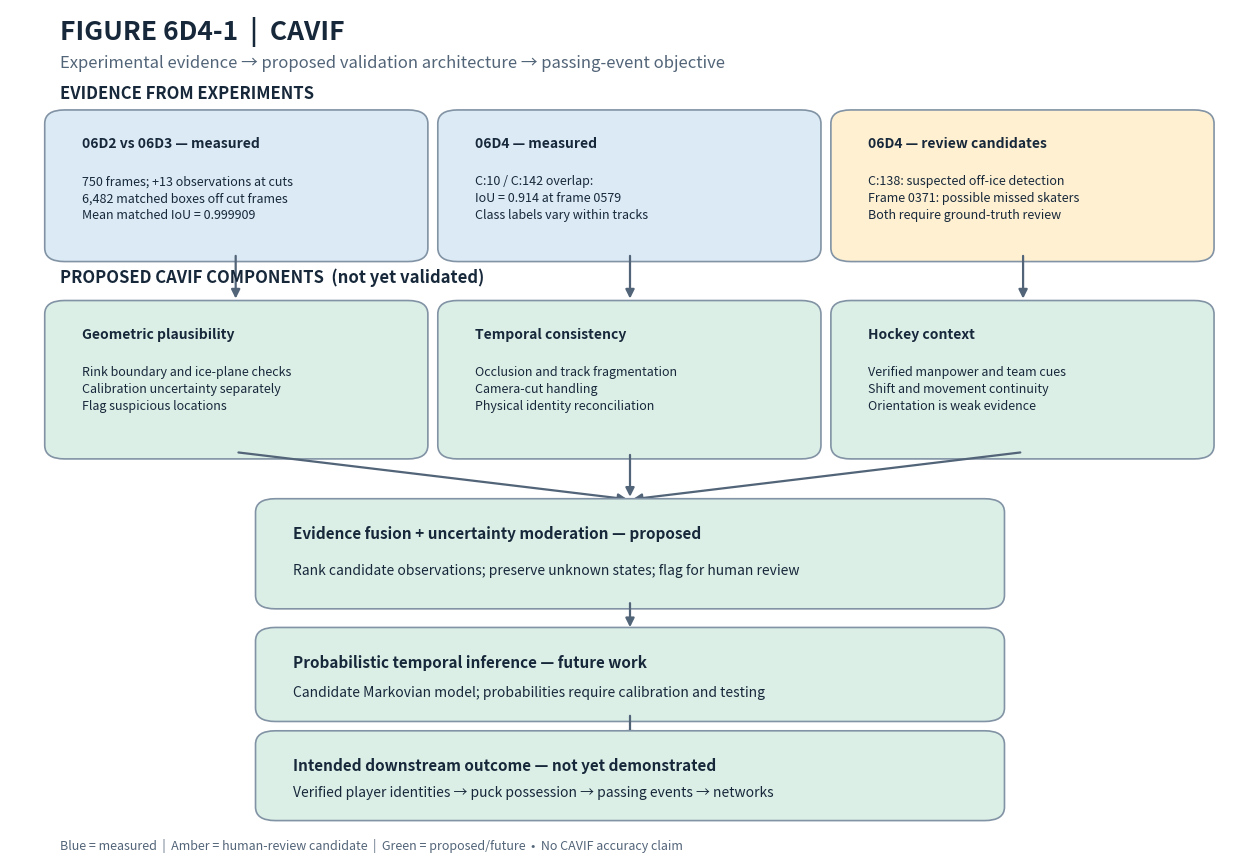

The matplotlib source for this figure:
#!/usr/bin/env python3
"""Generate Figure 6D4-1 from documented experimental findings.

Run from the nhl-passing-networks repository root:
    python scripts/hockeyai/create_cavif_evidence_schematic.py

Requires matplotlib. Does not read or modify experiment artifacts.
Refuses to overwrite an existing figure.
"""

from pathlib import Path

import matplotlib

matplotlib.use("Agg")
import matplotlib.pyplot as plt
from matplotlib.patches import FancyArrowPatch, FancyBboxPatch

OUTPUT = Path(
    "docs/hockeyai/experiments/figures/experiment_06d4_evidence_to_proposition.png"
)

INK = "#17283a"
MUTED = "#526478"
BLUE = "#dceaf5"  # measured evidence
AMBER = "#fff0d2"  # human-review candidates
GREEN = "#dcefe7"  # proposed framework
BORDER = "#8193a4"


# def box(ax, x, y, w, h, heading, body, fill, fontsize=9):
#     ax.add_patch(
#         FancyBboxPatch(
#             (x, y),
#             w,
#             h,
#             boxstyle="round,pad=0.012,rounding_size=0.016",
#             linewidth=1.2,
#             edgecolor=BORDER,
#             facecolor=fill,
#         )
#     )
#     ax.text(
#         x + 0.018,
#         y + h - min(0.065, h * 0.45),
#         body,
#         va="top",
#         ha="left",
#         fontsize=fontsize,
#         linespacing=1.4,
#         color=INK,
#     )
#     ax.text(
#         x + 0.018,
#         y + h - 0.082,
#         body,
#         va="top",
#         ha="left",
#         fontsize=fontsize,
#         linespacing=1.4,
#         color=INK,
#     )


def box(ax, x, y, w, h, heading, body, fill, fontsize=9):
    ax.add_patch(
        FancyBboxPatch(
            (x, y),
            w,
            h,
            boxstyle="round,pad=0.012,rounding_size=0.016",
            linewidth=1.2,
            edgecolor=BORDER,
            facecolor=fill,
        )
    )

    # Heading — positioned near the top of the box
    ax.text(
        x + 0.018,
        y + h - 0.020,
        heading,
        va="top",
        ha="left",
        fontsize=fontsize + 1,
        fontweight="bold",
        color=INK,
    )

    # Explanation — positioned below the heading
    ax.text(
        x + 0.018,
        y + h - min(0.065, h * 0.65),
        body,
        va="top",
        ha="left",
        fontsize=fontsize,
        linespacing=1.4,
        color=INK,
    )


def arrow(ax, start, end):
    ax.add_patch(
        FancyArrowPatch(
            start,
            end,
            arrowstyle="-|>",
            mutation_scale=13,
            linewidth=1.6,
            color=MUTED,
            connectionstyle="arc3,rad=0",
        )
    )


def main():
    if OUTPUT.exists():
        raise FileExistsError(f"Refusing to overwrite existing figure: {OUTPUT}")
    OUTPUT.parent.mkdir(parents=True, exist_ok=True)

    fig, ax = plt.subplots(figsize=(16, 11), dpi=180)
    fig.patch.set_facecolor("white")
    ax.set_xlim(0, 1)
    ax.set_ylim(0, 1)
    ax.axis("off")

    ax.text(
        0.04, 0.965, "FIGURE 6D4-1  |  CAVIF", fontsize=19, weight="bold", color=INK
    )
    ax.text(
        0.04,
        0.932,
        "Experimental evidence → proposed validation architecture → passing-event objective",
        fontsize=12,
        color=MUTED,
    )
    ax.text(
        0.04, 0.895, "EVIDENCE FROM EXPERIMENTS", fontsize=12, weight="bold", color=INK
    )

    box(
        ax,
        0.04,
        0.715,
        0.285,
        0.155,
        "06D2 vs 06D3 — measured",
        "750 frames; +13 observations at cuts\n6,482 matched boxes off cut frames\nMean matched IoU = 0.999909",
        BLUE,
    )
    box(
        ax,
        0.357,
        0.715,
        0.285,
        0.155,
        "06D4 — measured",
        "C:10 / C:142 overlap:\nIoU = 0.914 at frame 0579\nClass labels vary within tracks",
        BLUE,
    )
    box(
        ax,
        0.674,
        0.715,
        0.285,
        0.155,
        "06D4 — review candidates",
        "C:138: suspected off-ice detection\nFrame 0371: possible missed skaters\nBoth require ground-truth review",
        AMBER,
    )

    ax.text(
        0.04,
        0.678,
        "PROPOSED CAVIF COMPONENTS  (not yet validated)",
        fontsize=12,
        weight="bold",
        color=INK,
    )
    for x in (0.182, 0.5, 0.817):
        arrow(ax, (x, 0.713), (x, 0.656))

    box(
        ax,
        0.04,
        0.482,
        0.285,
        0.163,
        "Geometric plausibility",
        "Rink boundary and ice-plane checks\nCalibration uncertainty separately\nFlag suspicious locations",
        GREEN,
    )
    box(
        ax,
        0.357,
        0.482,
        0.285,
        0.163,
        "Temporal consistency",
        "Occlusion and track fragmentation\nCamera-cut handling\nPhysical identity reconciliation",
        GREEN,
    )
    box(
        ax,
        0.674,
        0.482,
        0.285,
        0.163,
        "Hockey context",
        "Verified manpower and team cues\nShift and movement continuity\nOrientation is weak evidence",
        GREEN,
    )

    for x in (0.182, 0.5, 0.817):
        arrow(ax, (x, 0.478), (0.5, 0.422))

    box(
        ax,
        0.21,
        0.305,
        0.58,
        0.106,
        "Evidence fusion + uncertainty moderation — proposed",
        "Rank candidate observations; preserve unknown states; flag for human review",
        GREEN,
        10,
    )
    arrow(ax, (0.5, 0.303), (0.5, 0.268))
    box(
        ax,
        0.21,
        0.172,
        0.58,
        0.087,
        "Probabilistic temporal inference — future work",
        "Candidate Markovian model; probabilities require calibration and testing",
        GREEN,
        10,
    )
    arrow(ax, (0.5, 0.17), (0.5, 0.134))
    box(
        ax,
        0.21,
        0.055,
        0.58,
        0.082,
        "Intended downstream outcome — not yet demonstrated",
        "Verified player identities → puck possession → passing events → networks",
        GREEN,
        10,
    )
    ax.text(
        0.04,
        0.008,
        "Blue = measured  |  Amber = human-review candidate  |  Green = proposed/future  •  No CAVIF accuracy claim",
        fontsize=9,
        color=MUTED,
    )
    fig.savefig(OUTPUT, dpi=180, bbox_inches="tight", pad_inches=0.25)
    plt.close(fig)
    print(f"Saved: {OUTPUT}")
    print("Original experimental data unchanged.")


if __name__ == "__main__":
    main()
